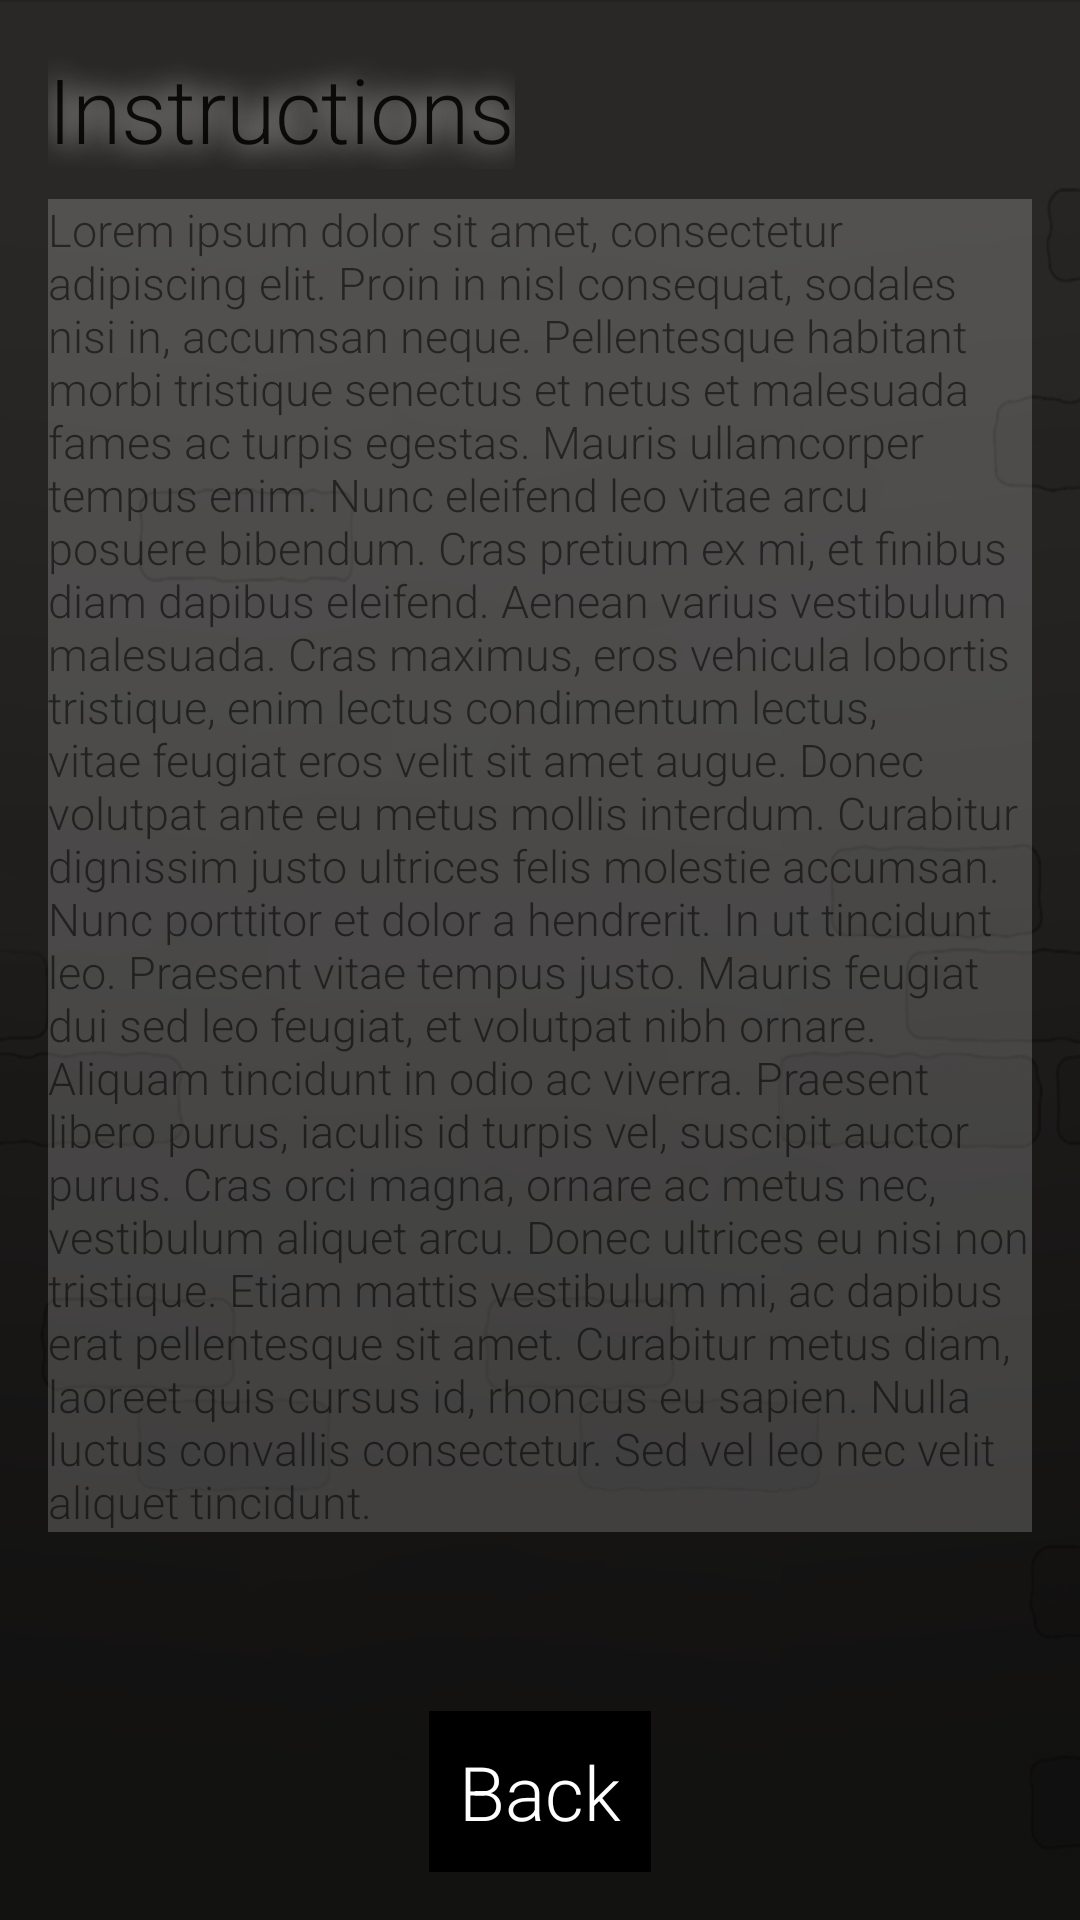

Reconstruct the res/layout file that produces this screen, plus the resources it refers to.
<!-- AndroidManifest.xml: application theme AppTheme -->
<!-- res/layout/activity_ghost_instructions.xml -->
<LinearLayout xmlns:android="http://schemas.android.com/apk/res/android"
    xmlns:tools="http://schemas.android.com/tools"
    android:layout_width="match_parent"
    android:layout_height="match_parent"
    android:paddingLeft="@dimen/activity_horizontal_margin"
    android:paddingRight="@dimen/activity_horizontal_margin"
    android:paddingTop="@dimen/activity_vertical_margin"
    android:paddingBottom="@dimen/activity_vertical_margin"
    android:orientation="vertical"
    tools:context="nl.mprog.ghost.GhostInstructions"
    android:background="@mipmap/other_bg">


    <TextView
        android:id="@+id/instructions_title"
        android:layout_width="wrap_content"
        android:layout_height="wrap_content"
        android:textAppearance="?android:attr/textAppearanceLarge"
        android:text="@string/instructions_text"
        android:shadowColor="#ffffff"
        android:shadowRadius="25"
        android:textSize="30sp"
        android:layout_marginBottom="10dp" />

    <ScrollView
        android:id="@+id/instructions_scrollView"
        android:layout_width="match_parent"
        android:layout_height="wrap_content"
        android:layout_weight="1"
        android:layout_marginBottom="10dp">

        <TextView
            android:id="@+id/instructions_textview"
            android:layout_width="wrap_content"
            android:layout_height="wrap_content"
            android:text="@string/latin_placeholder_text"
            android:textSize="15sp"
            android:background="#30ffffff" />
    </ScrollView>

    <Button
        android:id="@+id/back_button"
        android:layout_width="wrap_content"
        android:layout_height="wrap_content"
        android:layout_gravity="center_horizontal"
        android:text="@string/back_button"
        android:onClick="backFromInstructions" />


</LinearLayout>
<!-- resources referenced by this layout -->
<resources>
  <dimen name="activity_horizontal_margin">16dp</dimen>
  <dimen name="activity_vertical_margin">16dp</dimen>
  <!-- mipmap other_bg: png bitmap (mipmap-hdpi, 72664 bytes) -->
  <string name="back_button">Back</string>
  <string name="instructions_text">Instructions</string>
  <string name="latin_placeholder_text">Lorem ipsum dolor sit amet, consectetur adipiscing elit. Proin in nisl consequat, sodales nisi in, accumsan neque. Pellentesque habitant morbi tristique senectus et netus et malesuada fames ac turpis egestas. Mauris ullamcorper tempus enim. Nunc eleifend leo vitae arcu posuere bibendum. Cras pretium ex mi, et finibus diam dapibus eleifend. Aenean varius vestibulum malesuada. Cras maximus, eros vehicula lobortis tristique, enim lectus condimentum lectus, vitae feugiat eros velit sit amet augue. Donec volutpat ante eu metus mollis interdum. Curabitur dignissim justo ultrices felis molestie accumsan. Nunc porttitor et dolor a hendrerit.
                                              In ut tincidunt leo. Praesent vitae tempus justo. Mauris feugiat dui sed leo feugiat, et volutpat nibh ornare. Aliquam tincidunt in odio ac viverra. Praesent libero purus, iaculis id turpis vel, suscipit auctor purus. Cras orci magna, ornare ac metus nec, vestibulum aliquet arcu. Donec ultrices eu nisi non tristique. Etiam mattis vestibulum mi, ac dapibus erat pellentesque sit amet. Curabitur metus diam, laoreet quis cursus id, rhoncus eu sapien. Nulla luctus convallis consectetur. Sed vel leo nec velit aliquet tincidunt.
                                              </string>
  <style name="AppTheme" parent="Theme.AppCompat.Light.DarkActionBar">
          <item name="android:fontFamily">sans-serif-light</item>
          <item name="android:buttonStyle">@style/Button</item>
      </style>
  <style name="Button" parent="android:style/Widget.Button">
          <item name="android:textColor">#ffffff</item>
          <item name="android:background">#000000</item>
          <item name="android:padding">10dp</item>
          <item name="android:textSize">25sp</item>
      </style>
</resources>
